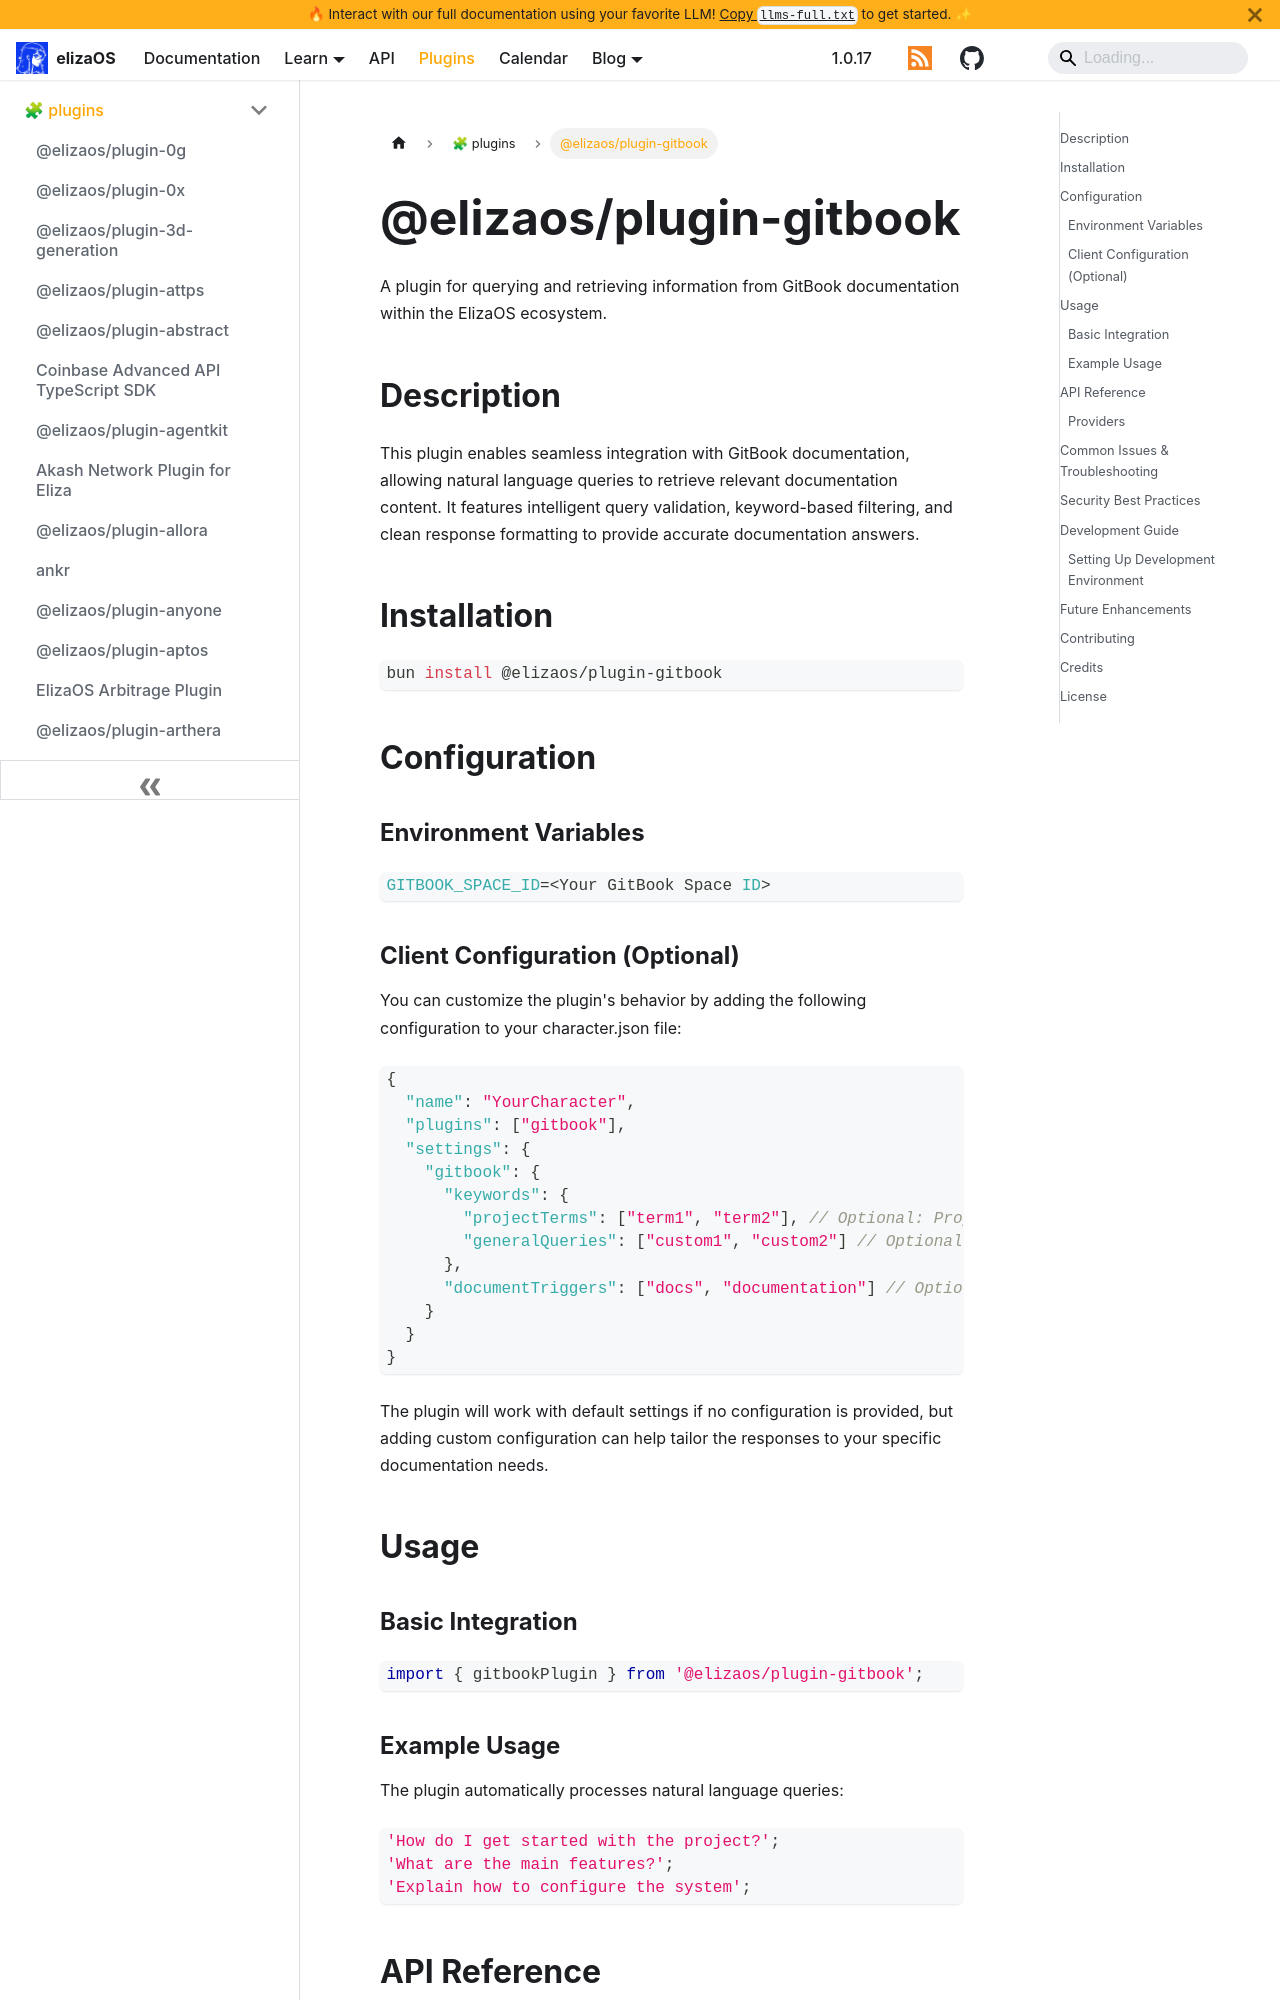

repository: yakkl/eliza · page: packages/plugins/gitbook.html · generator: docusaurus

# @elizaos/plugin-gitbook

A plugin for querying and retrieving information from GitBook documentation within the ElizaOS ecosystem.

## Description

This plugin enables seamless integration with GitBook documentation, allowing natural language queries to retrieve relevant documentation content. It features intelligent query validation, keyword-based filtering, and clean response formatting to provide accurate documentation answers.

## Installation

```bash
bun install @elizaos/plugin-gitbook
```

## Configuration

### Environment Variables

```typescript
GITBOOK_SPACE_ID=<Your GitBook Space ID>
```

### Client Configuration (Optional)

You can customize the plugin's behavior by adding the following configuration to your character.json file:

```json
{
  "name": "YourCharacter",
  "plugins": ["gitbook"],
  "settings": {
    "gitbook": {
      "keywords": {
        "projectTerms": ["term1", "term2"], // Optional: Project-specific terms to match
        "generalQueries": ["custom1", "custom2"] // Optional: Additional query keywords
      },
      "documentTriggers": ["docs", "documentation"] // Optional: Trigger words for documentation
    }
  }
}
```

The plugin will work with default settings if no configuration is provided, but adding custom configuration can help tailor the responses to your specific documentation needs.

## Usage

### Basic Integration

```typescript
import { gitbookPlugin } from '@elizaos/plugin-gitbook';
```
